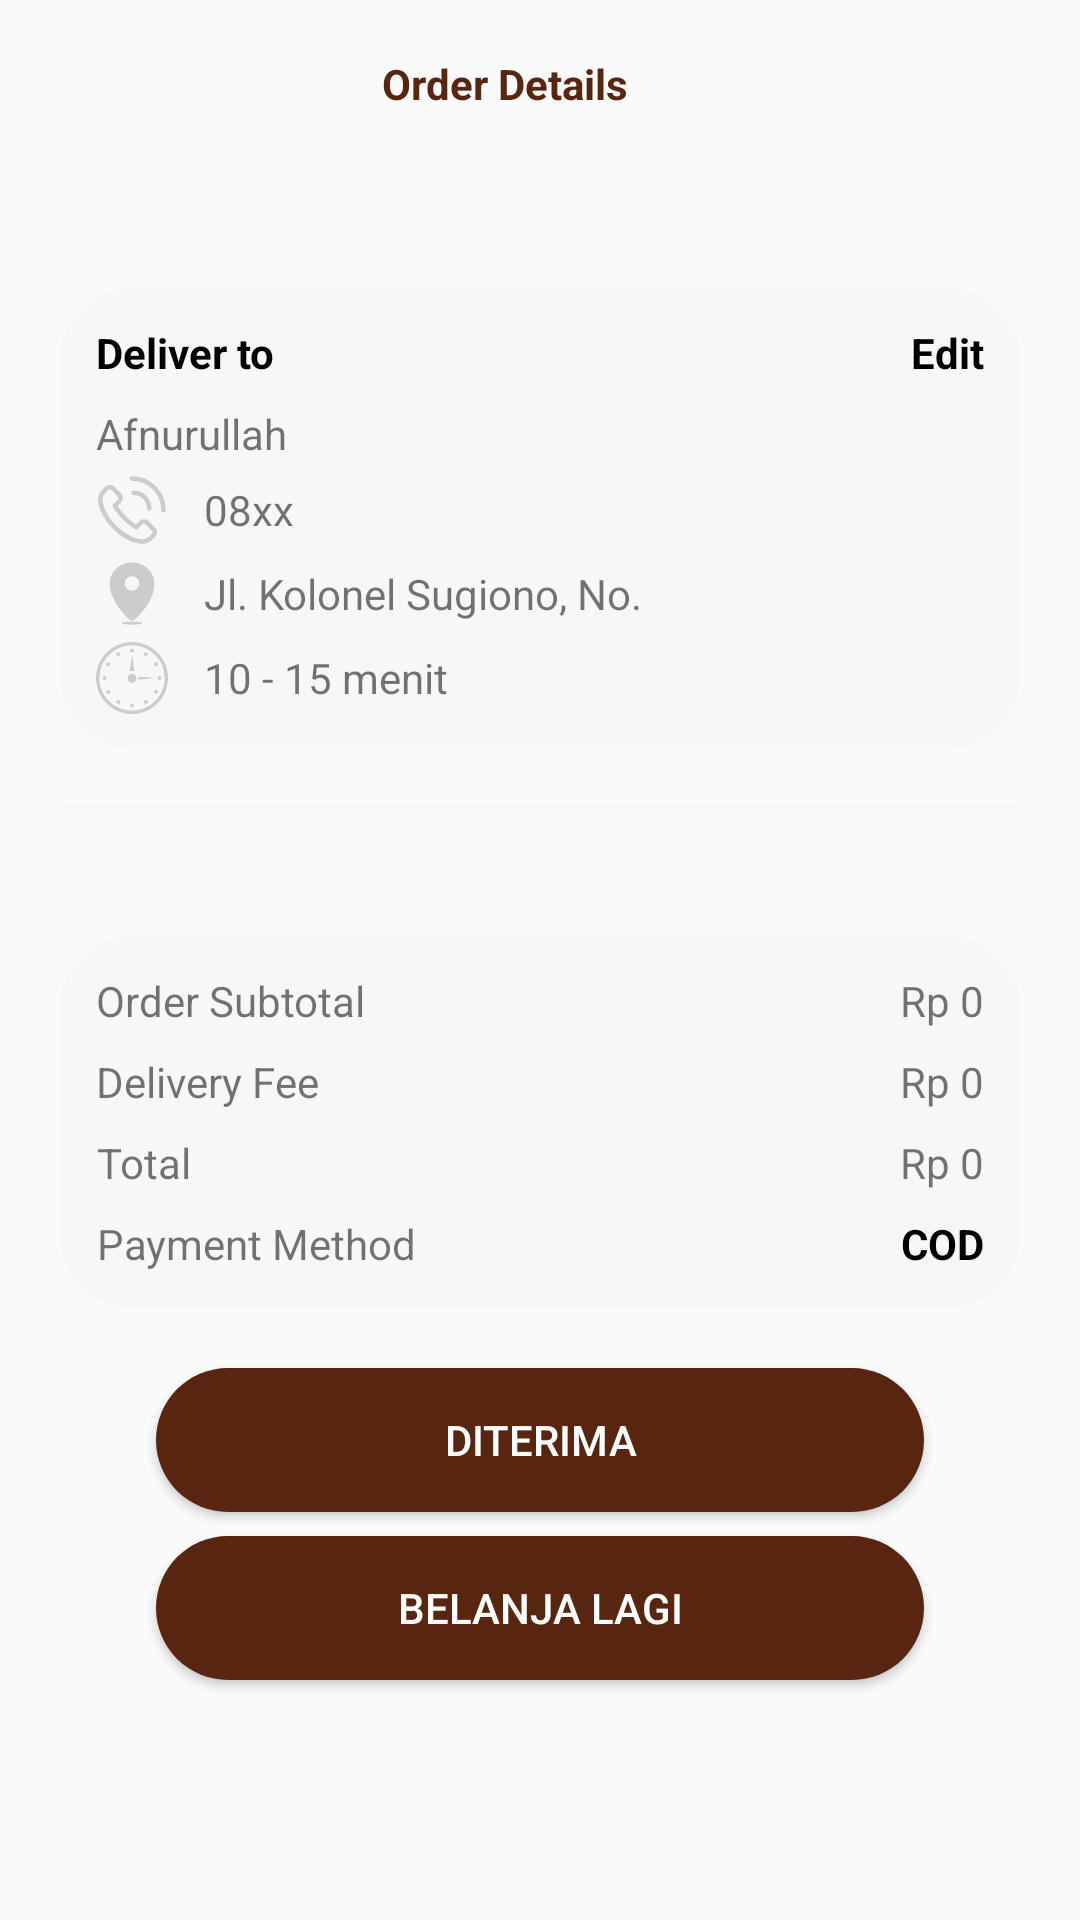

This screen was rendered from an Android layout file. Write that file and the resources it references.
<!-- AndroidManifest.xml: activity theme AppTheme.NoActionBar -->
<!-- res/layout/activity_order_detail.xml -->
<?xml version="1.0" encoding="utf-8"?>
<RelativeLayout
    xmlns:android="http://schemas.android.com/apk/res/android"
    xmlns:app="http://schemas.android.com/apk/res-auto"
    xmlns:tools="http://schemas.android.com/tools"
    android:layout_width="match_parent"
    android:layout_height="match_parent"
    android:orientation="vertical"
    android:scrollbarThumbHorizontal="@null"
    android:scrollbarThumbVertical="@null"
    tools:context=".OrderDetailActivity">

    <LinearLayout
        android:id="@+id/details_header"
        android:layout_width="match_parent"
        android:layout_height="wrap_content"
        android:layout_marginLeft="8dp"
        android:layout_marginRight="8dp"
        android:orientation="horizontal">

        <androidx.appcompat.widget.Toolbar
            android:id="@+id/toolbar"
            android:background="@android:color/transparent"
            app:navigationIcon="@drawable/ic_back"
            android:layout_width="wrap_content"
            android:layout_height="wrap_content">
        </androidx.appcompat.widget.Toolbar>

        <TextView
            android:layout_gravity="center"
            android:textAlignment="center"
            android:textColor="@color/chocolate"
            android:layout_width="match_parent"
            android:layout_height="wrap_content"
            android:layout_marginEnd="40dp"
            android:textStyle="bold"
            android:text="@string/order_details"
            />
    </LinearLayout>

    <ScrollView
        android:layout_width="match_parent"
        android:layout_height="match_parent"
        android:layout_below="@id/details_header"
        android:orientation="vertical">

        <LinearLayout
            android:layout_width="match_parent"
            android:layout_height="wrap_content"
            android:layout_marginTop="20dp"
            android:padding="20dp"
            android:orientation="vertical">

            <androidx.cardview.widget.CardView
                android:layout_width="match_parent"
                android:layout_height="wrap_content"
                app:cardBackgroundColor="@color/colorTextInputBackground"
                app:cardCornerRadius="24dp"
                app:cardElevation="0dp">

                <RelativeLayout
                    android:layout_width="match_parent"
                    android:layout_height="wrap_content"
                    android:padding="12dp">

                    <TextView
                        android:id="@+id/deliver_to"
                        android:layout_width="wrap_content"
                        android:layout_height="wrap_content"
                        android:text="@string/deliver_to"
                        android:textColor="@color/black"
                        android:textStyle="bold"

                        />

                    <TextView
                        android:id="@+id/edit_details"
                        android:layout_width="wrap_content"
                        android:layout_height="wrap_content"
                        android:text="@string/edit"
                        android:textColor="@color/black"
                        android:textStyle="bold"
                        android:layout_alignParentEnd="true"
                        />

                    <TextView
                        android:id="@+id/details_name"
                        android:layout_width="wrap_content"
                        android:layout_height="wrap_content"
                        android:layout_below="@+id/deliver_to"
                        android:layout_marginTop="8dp"
                        android:drawablePadding="12dp"
                        android:gravity="center"
                        android:text="Afnurullah"
                        app:drawableStartCompat="@drawable/ic_person" />

                    <TextView
                        android:id="@+id/details_phone"
                        android:layout_width="wrap_content"
                        android:layout_height="wrap_content"
                        android:layout_below="@+id/details_name"
                        android:layout_marginTop="4dp"
                        android:gravity="center"
                        android:drawablePadding="12dp"
                        android:text="08xx"
                        app:drawableStartCompat="@drawable/ic_phone" />

                    <TextView
                        android:id="@+id/details_address"
                        android:layout_width="wrap_content"
                        android:layout_height="wrap_content"
                        android:layout_below="@+id/details_phone"
                        android:layout_marginTop="4dp"
                        android:gravity="center"
                        android:drawablePadding="12dp"
                        android:text="Jl. Kolonel Sugiono, No. "
                        app:drawableStartCompat="@drawable/ic_address" />

                    <TextView
                        android:id="@+id/details_estimate"
                        android:layout_width="wrap_content"
                        android:layout_height="wrap_content"
                        android:layout_below="@+id/details_address"
                        android:layout_marginTop="4dp"
                        android:gravity="center"
                        android:drawablePadding="12dp"
                        android:text="10 - 15 menit"
                        app:drawableStartCompat="@drawable/ic_estimate" />
                </RelativeLayout>

            </androidx.cardview.widget.CardView>

            <View
                android:layout_width="match_parent"
                android:layout_height="2dp"
                android:background="@color/colorTextInputBackground"
                android:layout_marginTop="18dp"
                />

            <androidx.recyclerview.widget.RecyclerView
                android:id="@+id/recyclerView"
                android:layout_width="match_parent"
                android:layout_height="match_parent"
                android:padding="12dp" />

            <View
                android:layout_width="match_parent"
                android:layout_height="2dp"
                android:background="@color/colorTextInputBackground"
                />

            <androidx.cardview.widget.CardView
                android:layout_width="match_parent"
                android:layout_height="wrap_content"
                app:cardBackgroundColor="@color/colorTextInputBackground"
                app:cardCornerRadius="24dp"
                android:layout_marginTop="16dp"
                app:cardElevation="0dp">

                <RelativeLayout
                    android:layout_width="match_parent"
                    android:layout_height="wrap_content"
                    android:padding="12dp">

                    <TextView
                        android:id="@+id/order_subtotal"
                        android:layout_width="wrap_content"
                        android:layout_height="wrap_content"
                        android:text="@string/order_subtotal"
                        />

                    <TextView
                        android:id="@+id/price"
                        android:layout_width="wrap_content"
                        android:layout_height="wrap_content"
                        android:text="@string/price"
                        android:layout_alignParentEnd="true"
                        />

                    <TextView
                        android:id="@+id/delivery_fee"
                        android:layout_width="wrap_content"
                        android:layout_height="wrap_content"
                        android:layout_below="@+id/order_subtotal"
                        android:layout_marginTop="8dp"
                        android:gravity="center"
                        android:text="Delivery Fee"/>

                    <TextView
                        android:id="@+id/ongkir"
                        android:layout_width="wrap_content"
                        android:layout_height="wrap_content"
                        android:layout_marginTop="8dp"
                        android:text="@string/price"
                        android:layout_below="@id/price"
                        android:layout_alignParentEnd="true"
                        />

                    <TextView
                        android:id="@+id/title_total"
                        android:layout_width="wrap_content"
                        android:layout_height="wrap_content"
                        android:layout_below="@+id/delivery_fee"
                        android:layout_marginTop="8dp"
                        android:gravity="center"
                        android:text="Total"/>

                    <TextView
                        android:id="@+id/total"
                        android:layout_width="wrap_content"
                        android:layout_height="wrap_content"
                        android:layout_marginTop="8dp"
                        android:text="@string/price"
                        android:layout_below="@id/ongkir"
                        android:layout_alignParentEnd="true"
                        />

                    <TextView
                        android:layout_width="wrap_content"
                        android:layout_height="wrap_content"
                        android:layout_below="@+id/title_total"
                        android:layout_marginTop="8dp"
                        android:gravity="center"
                        android:text="Payment Method"/>

                    <TextView
                        android:id="@+id/payment_method"
                        android:layout_width="wrap_content"
                        android:layout_height="wrap_content"
                        android:layout_marginTop="8dp"
                        android:text="@string/payment_method"
                        android:textColor="@color/black"
                        android:textStyle="bold"
                        android:layout_below="@id/total"
                        android:layout_alignParentEnd="true"

                        />
                </RelativeLayout>

            </androidx.cardview.widget.CardView>

            <androidx.appcompat.widget.AppCompatButton
                android:id="@+id/btn_diterima"
                android:layout_width="256dp"
                android:layout_height="48dp"
                android:layout_gravity="center"
                android:layout_marginTop="20dp"
                android:background="@drawable/roundedbutton"
                android:text="@string/diterima"
                android:textColor="@color/white"
                android:textSize="14sp" />

            <androidx.appcompat.widget.AppCompatButton
                android:id="@+id/btn_buyagain"
                android:layout_width="256dp"
                android:layout_height="48dp"
                android:layout_marginTop="8dp"
                android:layout_gravity="center"
                android:layout_marginBottom="30dp"
                android:background="@drawable/roundedbutton"
                android:text="@string/buy_again"
                android:textColor="@color/white"
                android:textSize="14sp" />

        </LinearLayout>

    </ScrollView>

</RelativeLayout>
<!-- resources referenced by this layout -->
<resources>
  <color name="black">#FF000000</color>
  <color name="chocolate">#582610</color>
  <color name="colorTextInputBackground">#F7F7F7</color>
  <color name="white">#FFFFFFFF</color>
  <!-- drawable ic_address (drawable) -->
  <vector android:height="24dp" android:viewportHeight="1024"
      android:viewportWidth="1024" android:width="24dp" xmlns:android="http://schemas.android.com/apk/res/android">
      <path android:fillColor="#cccccc" android:pathData="M512,64c-175.8,0 -318.3,134.6 -318.3,300.5 0,222.9 195.5,430.8 280.1,510.3 21.3,20.1 55.7,20.3 77.4,0.6 85.1,-77.2 279.2,-278.7 279.2,-510.9C830.3,198.6 687.8,64 512,64zM512,465.1c-56.9,0 -103.1,-46.2 -103.1,-103.1S455.1,258.9 512,258.9c56.9,0 103.1,46.2 103.1,103.1S568.9,465.1 512,465.1z"/>
      <path android:fillColor="#cccccc" android:pathData="M364.5,926.5a147.5,21.5 0,1 0,295 0,147.5 21.5,0 1,0 -295,0Z"/>
  </vector>
  <!-- drawable ic_phone (drawable) -->
  <vector xmlns:android="http://schemas.android.com/apk/res/android"
      android:width="24dp"
      android:height="24dp"
      android:viewportWidth="32"
      android:viewportHeight="32">
    <path
        android:fillColor="#cccccc"
        android:pathData="M23.45,20.93a3,3 0,0 0,-4.25 0l-1.45,1.45a26.14,26.14 0,0 1,-4.51 -3.62,26.62 26.62,0 0,1 -3.62,-4.51l1.45,-1.45a3,3 0,0 0,0 -4.25L8.24,5.73a2.93,2.93 0,0 0,-2.11 -0.88h0A3,3 0,0 0,4 5.73L2.64,7.08A6.37,6.37 0,0 0,1 12.33c0.32,3.75 2.78,8.26 6.57,12.06S15.92,30.64 19.67,31a7.87,7.87 0,0 0,0.84 0,6.07 6.07,0 0,0 4.41,-1.64L26.27,28a3,3 0,0 0,0.88 -2.13,2.93 2.93,0 0,0 -0.88,-2.11zM24.86,26.59L23.5,27.94a4.57,4.57 0,0 1,-3.66 1c-3.25,-0.28 -7.39,-2.58 -10.81,-6S3.31,15.41 3,12.16a4.53,4.53 0,0 1,1 -3.66L5.41,7.14a1,1 0,0 1,0.71 -0.29h0a1,1 0,0 1,0.71 0.29L9.66,10a1,1 0,0 1,0 1.41l-2,2a1,1 0,0 0,-0.16 1.21,27.49 27.49,0 0,0 4.33,5.58 27.49,27.49 0,0 0,5.58 4.33,1 1,0 0,0 1.21,-0.16l2,-2a1,1 0,0 1,1.41 0l2.83,2.83h0a1,1 0,0 1,0.29 0.71A1,1 0,0 1,24.86 26.59zM26.6,5.39A14.92,14.92 0,0 0,16 1a1,1 0,1 0,0 2A13,13 0,0 1,29 16.11a1,1 0,0 0,1 1h0a1,1 0,0 0,1 -1A14.91,14.91 0,0 0,26.6 5.39z"/>
    <path
        android:fillColor="#cccccc"
        android:pathData="M20.91,11.11a6,6 0,0 1,1.77 4.31,1 1,0 0,0 1,1h0a1,1 0,0 0,1 -1,8 8,0 0,0 -8,-8.1 1,1 0,1 0,0 2A6,6 0,0 1,20.91 11.11Z"/>
  </vector>
  <!-- drawable roundedbutton (drawable) -->
  <?xml version="1.0" encoding="utf-8"?>
  <shape
      xmlns:android="http://schemas.android.com/apk/res/android"
      android:shape="rectangle">
  
      <solid android:color="#582610"/>
  
      <corners android:bottomRightRadius="30dp"
          android:bottomLeftRadius="30dp"
          android:topRightRadius="30dp"
          android:topLeftRadius="30dp"/>
  </shape>
  <string name="buy_again">Belanja Lagi</string>
  <string name="deliver_to">Deliver to</string>
  <string name="diterima">Diterima</string>
  <string name="edit">Edit</string>
  <string name="order_details">Order Details</string>
  <string name="order_subtotal">Order Subtotal</string>
  <string name="payment_method">COD</string>
  <string name="price">Rp 0</string>
  <style name="AppTheme.NoActionBar">
          <item name="windowActionBar">false</item>
          <item name="windowNoTitle">true</item>
      </style>
</resources>
